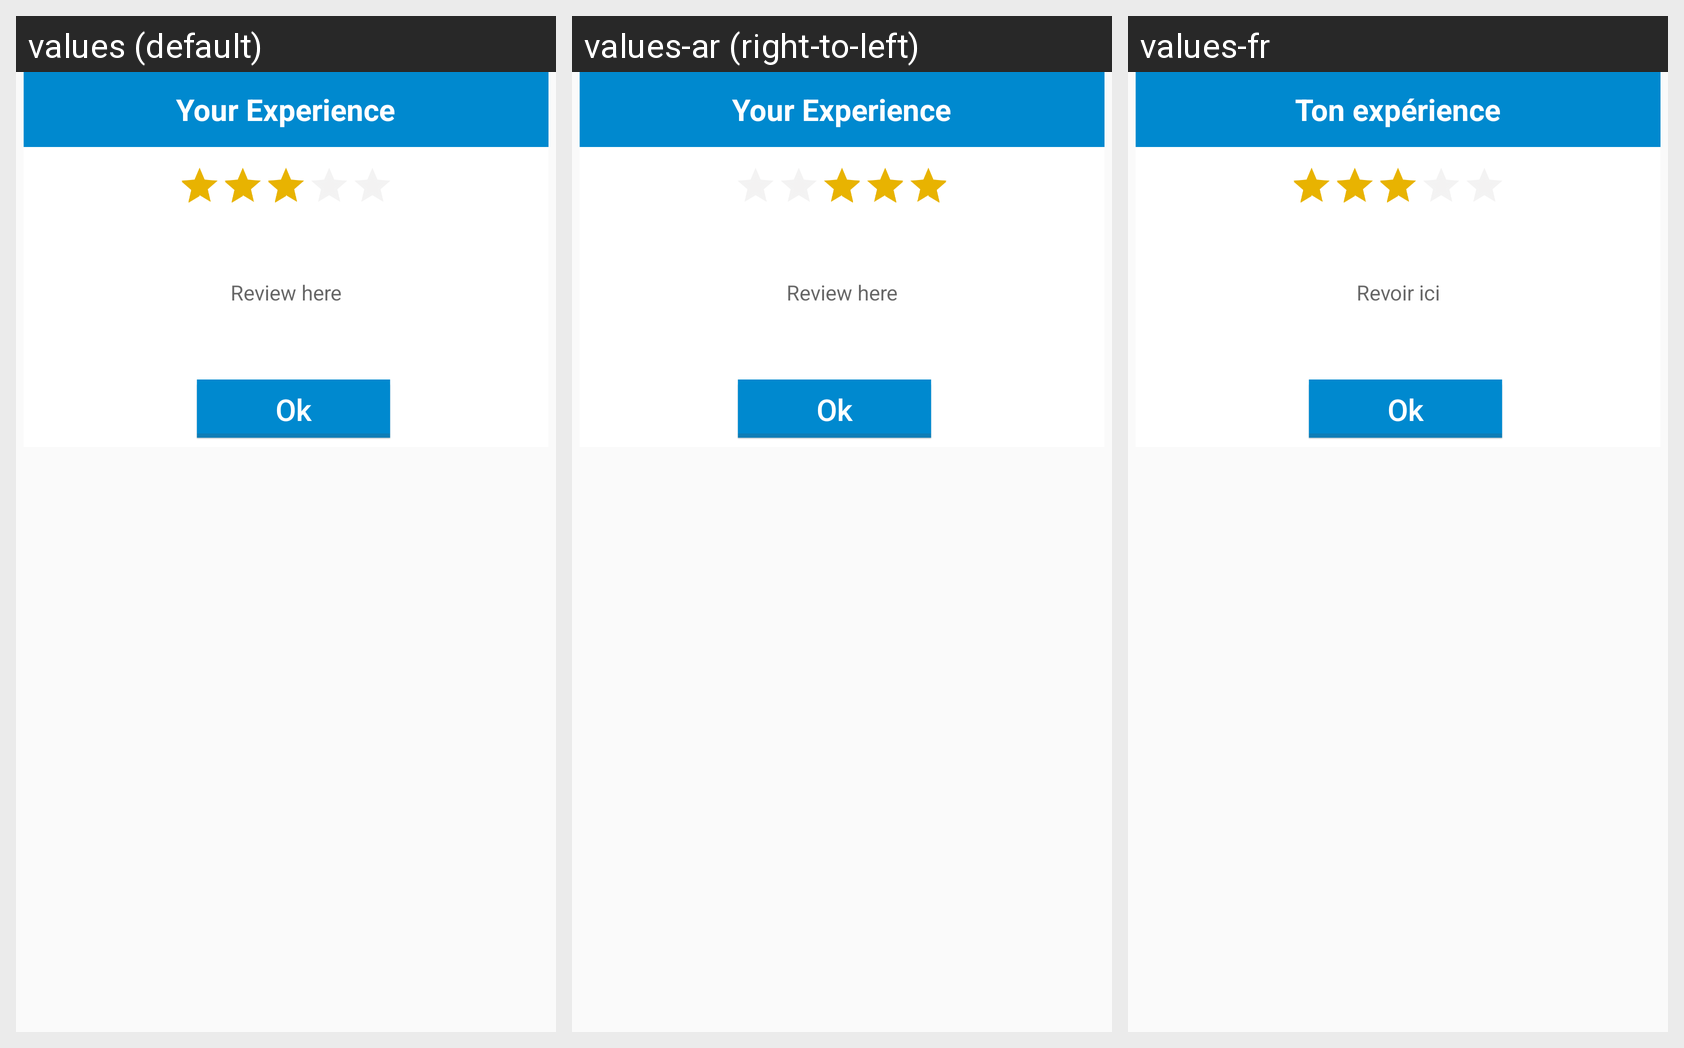

Strings drawn on this Android screen and how each of the app's shown locales translates them:
Android screen res/layout/reviewclick_dialog.xml rendered under 3 locales, left to right: values (default), values-ar (right-to-left), values-fr. Device: Nexus 5 (rendered at 1080×1920; each locale shown at half size, 540×960, under a caption strip naming it); theme AppTheme.
Strings drawn on this screen, with the default value and each locale's value (text and hints the layout hard-codes, and strings that could not be matched under every locale, appear in the picture but are not listed):

your_experience_txt
  values: Your Experience
  values-ar: Your Experience  [not translated; the default value is used]
  values-fr: Ton expérience

review_here_txt
  values: Review here
  values-ar: Review here  [not translated; the default value is used]
  values-fr: Revoir ici
